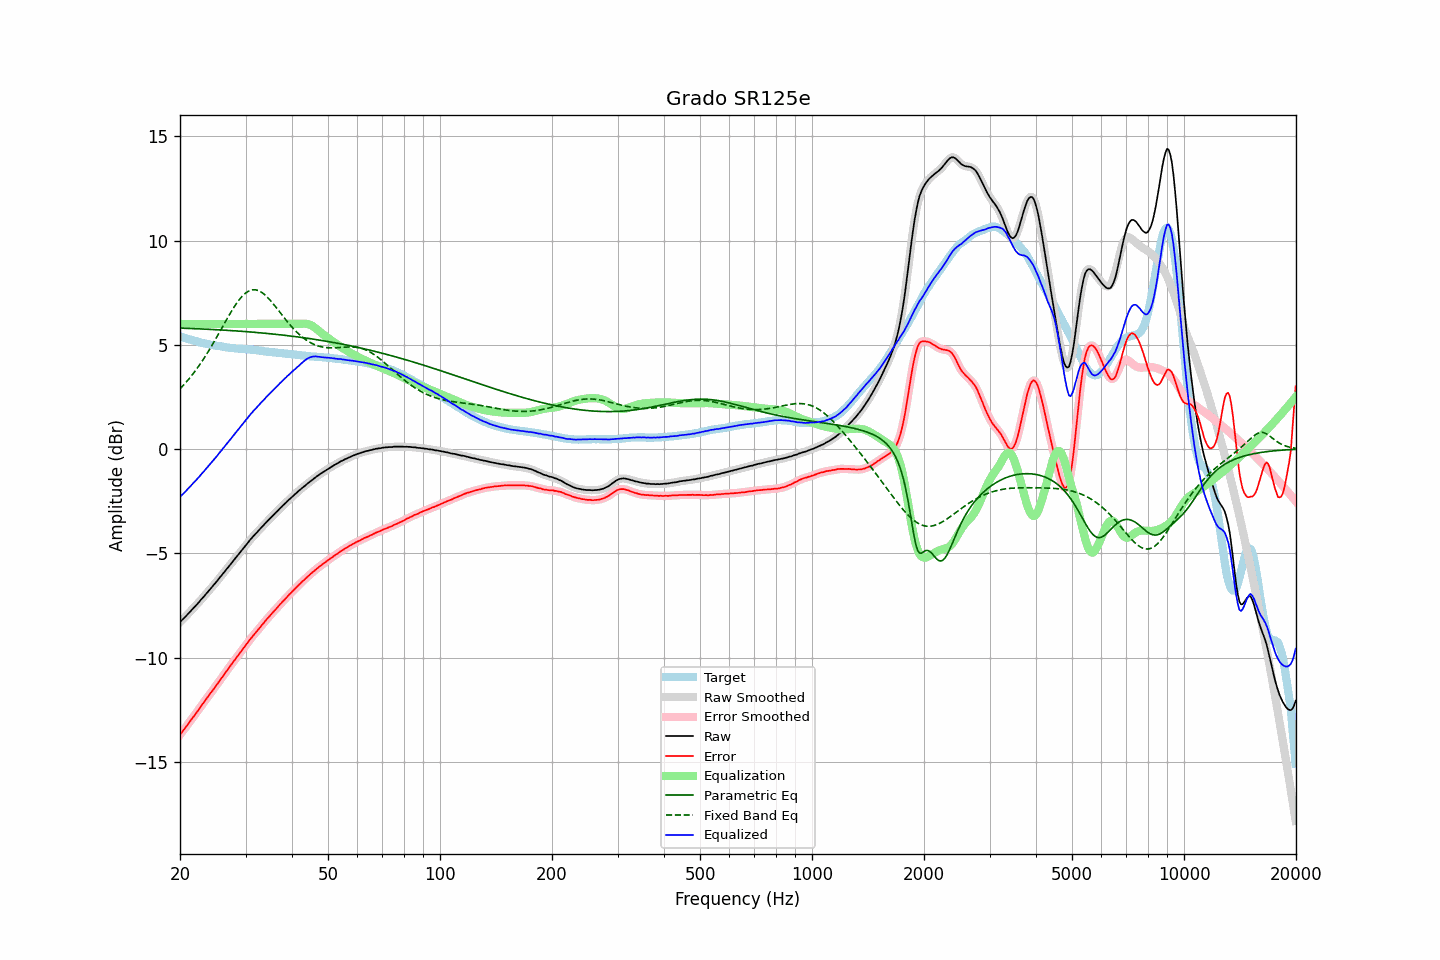

Values plotted in this chart, from the file beside it:
frequency, raw, error, smoothed, error_smoothed, equalization, parametric_eq, fixed_band_eq, equalized_raw, equalized_smoothed, target
20.00, -8.29, -13.69, -8.29, -13.69, 6.00, 5.80, 2.89, -2.29, -2.29, 5.40
20.20, -8.21, -13.59, -8.22, -13.59, 6.00, 5.80, 2.97, -2.21, -2.22, 5.38
20.40, -8.14, -13.49, -8.14, -13.49, 6.00, 5.79, 3.05, -2.14, -2.14, 5.35
20.61, -8.06, -13.39, -8.06, -13.39, 6.00, 5.79, 3.13, -2.06, -2.06, 5.33
20.81, -7.98, -13.29, -7.98, -13.29, 6.00, 5.79, 3.22, -1.98, -1.98, 5.31
21.02, -7.90, -13.18, -7.90, -13.18, 6.00, 5.79, 3.31, -1.90, -1.90, 5.28
21.23, -7.81, -13.07, -7.82, -13.07, 6.00, 5.78, 3.40, -1.81, -1.82, 5.26
21.44, -7.73, -12.97, -7.73, -12.97, 6.00, 5.78, 3.50, -1.73, -1.73, 5.24
21.66, -7.65, -12.87, -7.65, -12.87, 6.00, 5.78, 3.60, -1.65, -1.65, 5.22
21.87, -7.57, -12.77, -7.57, -12.77, 6.00, 5.77, 3.70, -1.57, -1.57, 5.20
22.09, -7.48, -12.66, -7.49, -12.66, 6.00, 5.77, 3.80, -1.48, -1.49, 5.18
22.31, -7.40, -12.56, -7.40, -12.56, 6.00, 5.77, 3.91, -1.40, -1.40, 5.16
22.54, -7.32, -12.45, -7.32, -12.45, 6.00, 5.76, 4.02, -1.32, -1.32, 5.13
22.76, -7.22, -12.33, -7.23, -12.34, 6.00, 5.76, 4.13, -1.22, -1.23, 5.11
22.99, -7.14, -12.23, -7.14, -12.23, 6.00, 5.76, 4.24, -1.14, -1.14, 5.09
23.22, -7.05, -12.12, -7.05, -12.12, 6.00, 5.75, 4.36, -1.05, -1.05, 5.07
23.45, -6.96, -12.02, -6.96, -12.02, 6.00, 5.75, 4.48, -0.96, -0.96, 5.06
23.69, -6.87, -11.91, -6.87, -11.91, 6.00, 5.75, 4.61, -0.87, -0.87, 5.04
23.92, -6.78, -11.81, -6.78, -11.81, 6.00, 5.74, 4.73, -0.78, -0.78, 5.02
24.16, -6.69, -11.70, -6.70, -11.70, 6.00, 5.74, 4.86, -0.69, -0.70, 5.00
24.40, -6.61, -11.61, -6.61, -11.60, 6.00, 5.73, 4.99, -0.61, -0.61, 4.99
24.65, -6.51, -11.50, -6.52, -11.50, 6.00, 5.73, 5.12, -0.51, -0.52, 4.98
24.89, -6.42, -11.38, -6.42, -11.39, 6.00, 5.73, 5.25, -0.42, -0.42, 4.96
25.14, -6.33, -11.28, -6.33, -11.28, 6.00, 5.72, 5.39, -0.33, -0.33, 4.95
25.39, -6.23, -11.17, -6.23, -11.17, 6.00, 5.72, 5.53, -0.23, -0.23, 4.94
25.65, -6.13, -11.06, -6.14, -11.07, 6.00, 5.71, 5.66, -0.13, -0.14, 4.93
25.91, -6.04, -10.97, -6.04, -10.96, 6.00, 5.71, 5.80, -0.04, -0.04, 4.92
26.16, -5.94, -10.85, -5.95, -10.85, 6.00, 5.70, 5.94, 0.06, 0.05, 4.91
26.43, -5.85, -10.74, -5.85, -10.74, 6.00, 5.70, 6.08, 0.15, 0.15, 4.89
26.69, -5.75, -10.63, -5.76, -10.63, 6.00, 5.70, 6.21, 0.25, 0.24, 4.88
26.96, -5.66, -10.53, -5.66, -10.53, 6.00, 5.69, 6.35, 0.34, 0.34, 4.87
27.23, -5.56, -10.42, -5.57, -10.42, 6.00, 5.69, 6.48, 0.44, 0.43, 4.86
27.50, -5.47, -10.32, -5.47, -10.32, 6.00, 5.68, 6.61, 0.53, 0.53, 4.85
27.77, -5.37, -10.22, -5.37, -10.21, 6.00, 5.68, 6.73, 0.63, 0.63, 4.85
28.05, -5.27, -10.11, -5.28, -10.11, 6.00, 5.67, 6.85, 0.73, 0.72, 4.84
28.33, -5.18, -10.01, -5.18, -10.01, 6.00, 5.67, 6.97, 0.82, 0.82, 4.82
28.62, -5.08, -9.91, -5.09, -9.91, 6.00, 5.66, 7.08, 0.92, 0.91, 4.82
28.90, -4.99, -9.81, -4.99, -9.80, 6.00, 5.65, 7.18, 1.01, 1.01, 4.81
29.19, -4.89, -9.70, -4.89, -9.70, 6.00, 5.65, 7.27, 1.11, 1.11, 4.81
29.48, -4.79, -9.59, -4.80, -9.60, 6.00, 5.64, 7.35, 1.21, 1.20, 4.80
29.78, -4.70, -9.50, -4.70, -9.50, 6.00, 5.64, 7.43, 1.30, 1.30, 4.80
30.08, -4.60, -9.39, -4.61, -9.40, 6.00, 5.63, 7.49, 1.40, 1.39, 4.79
30.38, -4.51, -9.30, -4.51, -9.29, 6.00, 5.63, 7.54, 1.49, 1.49, 4.79
30.68, -4.41, -9.19, -4.41, -9.19, 6.00, 5.62, 7.59, 1.59, 1.59, 4.78
30.99, -4.31, -9.08, -4.32, -9.09, 6.00, 5.61, 7.62, 1.69, 1.68, 4.77
31.30, -4.23, -9.00, -4.23, -8.99, 6.00, 5.61, 7.63, 1.77, 1.77, 4.76
31.61, -4.14, -8.90, -4.15, -8.90, 6.00, 5.60, 7.64, 1.86, 1.85, 4.75
31.93, -4.06, -8.81, -4.06, -8.81, 6.00, 5.59, 7.63, 1.94, 1.94, 4.74
32.24, -3.98, -8.72, -3.98, -8.72, 6.00, 5.59, 7.62, 2.02, 2.02, 4.74
32.57, -3.89, -8.62, -3.89, -8.62, 6.00, 5.58, 7.59, 2.11, 2.11, 4.73
32.89, -3.81, -8.53, -3.81, -8.53, 6.00, 5.57, 7.55, 2.19, 2.19, 4.72
33.22, -3.72, -8.43, -3.73, -8.43, 6.00, 5.57, 7.50, 2.28, 2.27, 4.71
33.55, -3.65, -8.35, -3.65, -8.34, 6.00, 5.56, 7.45, 2.35, 2.35, 4.69
33.89, -3.56, -8.25, -3.56, -8.25, 6.00, 5.55, 7.38, 2.44, 2.44, 4.68
34.23, -3.48, -8.15, -3.48, -8.16, 6.00, 5.55, 7.31, 2.52, 2.52, 4.67
34.57, -3.40, -8.07, -3.40, -8.07, 6.00, 5.54, 7.23, 2.60, 2.60, 4.67
34.92, -3.32, -7.98, -3.32, -7.98, 6.00, 5.53, 7.15, 2.68, 2.68, 4.66
35.27, -3.24, -7.89, -3.24, -7.89, 6.00, 5.52, 7.06, 2.76, 2.76, 4.65
35.62, -3.16, -7.81, -3.17, -7.81, 6.00, 5.51, 6.96, 2.84, 2.83, 4.64
35.97, -3.09, -7.72, -3.09, -7.73, 6.00, 5.51, 6.87, 2.91, 2.91, 4.63
... 635 more rows
